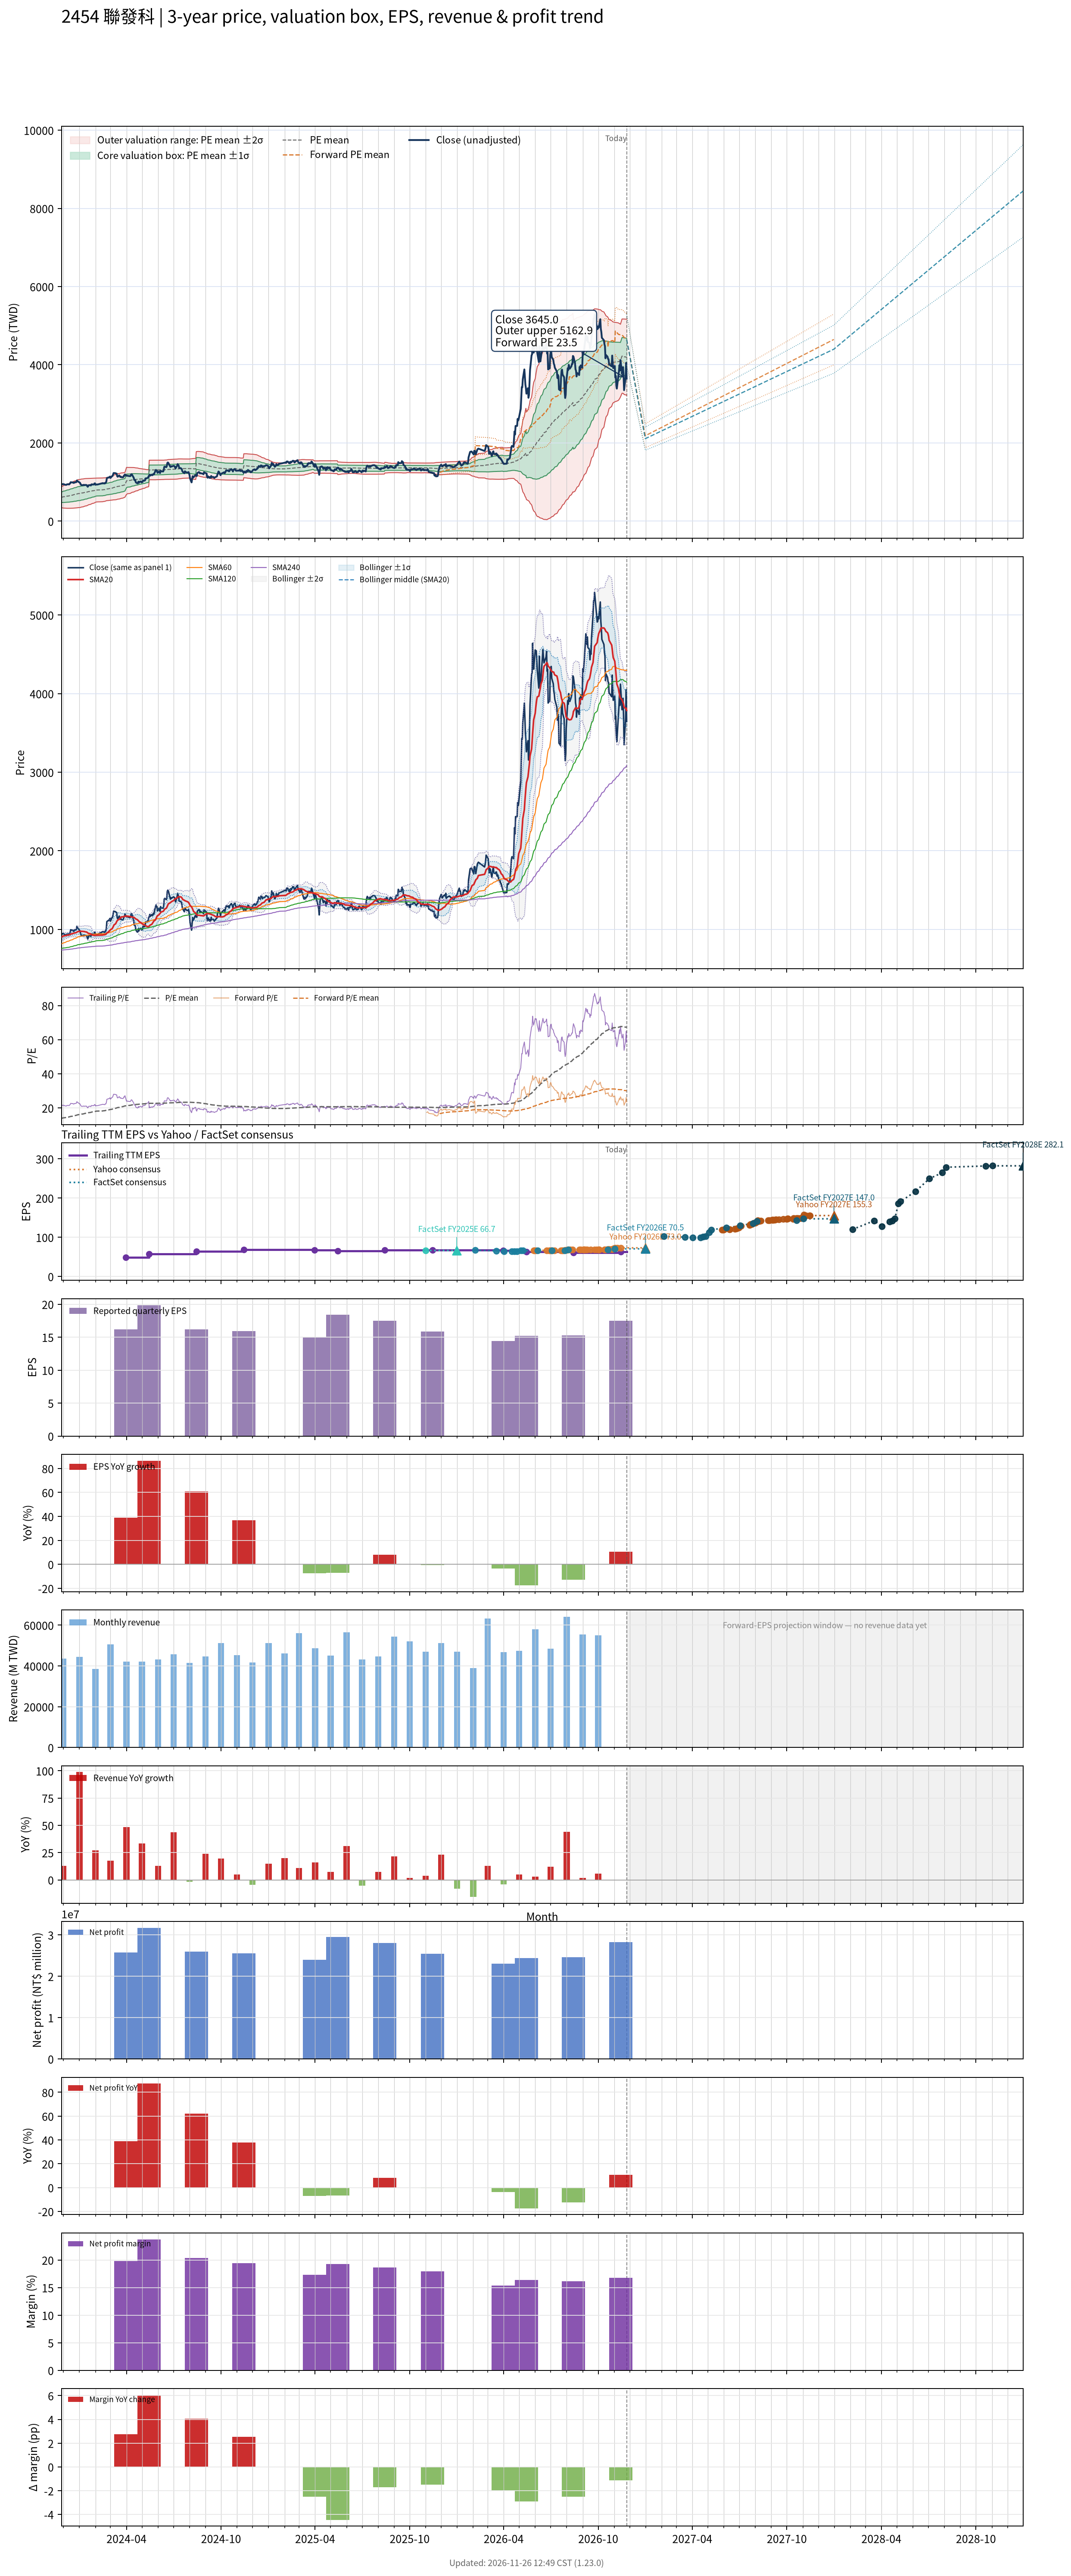

The table this chart was drawn from, first rows:
# chart-version: skill-stock-dynamic-val…
date, close, available_date, period_end, eps, ttm_eps, pe, pe_mean, pe_std, price_m2, price_m1, price_mean, price_p1, price_p2, as_of_date, forward_eps, forward_pe, forward_pe_mean, forward_pe_std, forward_price_m2, forward_price_m1, forward_price_mean, forward_price_p1, forward_price_p2
2023-11-27, 931, 2023-11-14, 2023-09-30, 11.64, 43.99, 21.16, 13.84, 3.004, 344.7, 476.9, 609, 741.1, 873.3, , , , , , , , , , 
2023-11-28, 942, 2023-11-14, 2023-09-30, 11.64, 43.99, 21.41, 13.92, 3.076, 341.9, 477.2, 612.5, 747.8, 883.2, , , , , , , , , , 
2023-11-29, 948, 2023-11-14, 2023-09-30, 11.64, 43.99, 21.55, 14.01, 3.148, 339.2, 477.6, 616.1, 754.6, 893, , , , , , , , , , 
2023-11-30, 945, 2023-11-14, 2023-09-30, 11.64, 43.99, 21.48, 14.08, 3.215, 336.7, 478.2, 619.6, 761, 902.4, , , , , , , , , , 
2023-12-01, 947, 2023-11-14, 2023-09-30, 11.64, 43.99, 21.53, 14.16, 3.28, 334.5, 478.8, 623.1, 767.4, 911.6, , , , , , , , , , 
2023-12-04, 933, 2023-11-14, 2023-09-30, 11.64, 43.99, 21.21, 14.24, 3.335, 333.1, 479.8, 626.5, 773.2, 920, , , , , , , , , , 
2023-12-05, 929, 2023-11-14, 2023-09-30, 11.64, 43.99, 21.12, 14.32, 3.387, 331.9, 480.9, 629.9, 778.9, 927.9, , , , , , , , , , 
2023-12-06, 927, 2023-11-14, 2023-09-30, 11.64, 43.99, 21.07, 14.39, 3.436, 330.8, 482, 633.1, 784.3, 935.5, , , , , , , , , , 
2023-12-07, 931, 2023-11-14, 2023-09-30, 11.64, 43.99, 21.16, 14.47, 3.485, 329.8, 483.1, 636.5, 789.8, 943.1, , , , , , , , , , 
2023-12-08, 943, 2023-11-14, 2023-09-30, 11.64, 43.99, 21.44, 14.55, 3.535, 329, 484.4, 639.9, 795.4, 950.9, , , , , , , , , , 
2023-12-11, 941, 2023-11-14, 2023-09-30, 11.64, 43.99, 21.39, 14.63, 3.579, 328.6, 486, 643.5, 801, 958.4, , , , , , , , , , 
2023-12-12, 939, 2023-11-14, 2023-09-30, 11.64, 43.99, 21.35, 14.7, 3.625, 327.9, 487.4, 646.8, 806.3, 965.7, , , , , , , , , , 
2023-12-13, 955, 2023-11-14, 2023-09-30, 11.64, 43.99, 21.71, 14.8, 3.662, 328.7, 489.8, 650.9, 811.9, 973, , , , , , , , , , 
2023-12-14, 966, 2023-11-14, 2023-09-30, 11.64, 43.99, 21.96, 14.89, 3.701, 329.3, 492.1, 654.9, 817.8, 980.6, , , , , , , , , , 
2023-12-15, 996, 2023-11-14, 2023-09-30, 11.64, 43.99, 22.64, 14.99, 3.748, 329.6, 494.5, 659.3, 824.2, 989, , , , , , , , , , 
2023-12-18, 989, 2023-11-14, 2023-09-30, 11.64, 43.99, 22.48, 15.09, 3.787, 330.5, 497.1, 663.7, 830.3, 996.9, , , , , , , , , , 
2023-12-19, 992, 2023-11-14, 2023-09-30, 11.64, 43.99, 22.55, 15.18, 3.828, 331.2, 499.6, 668, 836.4, 1005, , , , , , , , , , 
2023-12-20, 983, 2023-11-14, 2023-09-30, 11.64, 43.99, 22.35, 15.28, 3.862, 332.4, 502.3, 672.2, 842.1, 1012, , , , , , , , , , 
2023-12-21, 976, 2023-11-14, 2023-09-30, 11.64, 43.99, 22.19, 15.38, 3.89, 334.2, 505.3, 676.4, 847.5, 1019, , , , , , , , , , 
2023-12-22, 990, 2023-11-14, 2023-09-30, 11.64, 43.99, 22.51, 15.47, 3.92, 335.8, 508.3, 680.7, 853.2, 1026, , , , , , , , , , 
2023-12-25, 995, 2023-11-14, 2023-09-30, 11.64, 43.99, 22.62, 15.57, 3.951, 337.4, 511.2, 685, 858.8, 1033, , , , , , , , , , 
2023-12-26, 1000, 2023-11-14, 2023-09-30, 11.64, 43.99, 22.73, 15.67, 3.981, 339.1, 514.3, 689.4, 864.5, 1040, , , , , , , , , , 
2023-12-27, 1040, 2023-11-14, 2023-09-30, 11.64, 43.99, 23.64, 15.78, 4.021, 340.4, 517.2, 694.1, 871, 1048, , , , , , , , , , 
2023-12-28, 1025, 2023-11-14, 2023-09-30, 11.64, 43.99, 23.3, 15.88, 4.05, 342.4, 520.6, 698.7, 876.9, 1055, , , , , , , , , , 
2023-12-29, 1015, 2023-11-14, 2023-09-30, 11.64, 43.99, 23.07, 15.99, 4.072, 345.1, 524.2, 703.4, 882.5, 1062, , , , , , , , , , 
2024-01-02, 981, 2023-11-14, 2023-09-30, 11.64, 43.99, 22.3, 16.09, 4.083, 348.4, 528, 707.6, 887.2, 1067, , , , , , , , , , 
2024-01-03, 953, 2023-11-14, 2023-09-30, 11.64, 43.99, 21.66, 16.18, 4.084, 352.3, 532, 711.6, 891.3, 1071, , , , , , , , , , 
2024-01-04, 928, 2023-11-14, 2023-09-30, 11.64, 43.99, 21.1, 16.26, 4.076, 356.9, 536.2, 715.5, 894.8, 1074, , , , , , , , , , 
2024-01-05, 921, 2023-11-14, 2023-09-30, 11.64, 43.99, 20.94, 16.35, 4.066, 361.5, 540.3, 719.2, 898.1, 1077, , , , , , , , , , 
2024-01-08, 920, 2023-11-14, 2023-09-30, 11.64, 43.99, 20.91, 16.44, 4.053, 366.4, 544.7, 723, 901.3, 1080, , , , , , , , , , 
2024-01-09, 928, 2023-11-14, 2023-09-30, 11.64, 43.99, 21.1, 16.52, 4.04, 371.4, 549.1, 726.8, 904.5, 1082, , , , , , , , , , 
2024-01-10, 924, 2023-11-14, 2023-09-30, 11.64, 43.99, 21, 16.61, 4.026, 376.3, 553.4, 730.5, 907.7, 1085, , , , , , , , , , 
2024-01-11, 920, 2023-11-14, 2023-09-30, 11.64, 43.99, 20.91, 16.69, 4.009, 381.5, 557.9, 734.3, 910.6, 1087, , , , , , , , , , 
2024-01-12, 926, 2023-11-14, 2023-09-30, 11.64, 43.99, 21.05, 16.78, 3.99, 387.1, 562.6, 738.1, 913.6, 1089, , , , , , , , , , 
2024-01-15, 922, 2023-11-14, 2023-09-30, 11.64, 43.99, 20.96, 16.87, 3.966, 393, 567.5, 741.9, 916.4, 1091, , , , , , , , , , 
2024-01-16, 895, 2023-11-14, 2023-09-30, 11.64, 43.99, 20.35, 16.95, 3.932, 399.6, 572.6, 745.6, 918.6, 1092, , , , , , , , , , 
2024-01-17, 879, 2023-11-14, 2023-09-30, 11.64, 43.99, 19.98, 17.03, 3.893, 406.7, 577.9, 749.2, 920.4, 1092, , , , , , , , , , 
2024-01-18, 897, 2023-11-14, 2023-09-30, 11.64, 43.99, 20.39, 17.11, 3.854, 413.8, 583.3, 752.9, 922.4, 1092, , , , , , , , , , 
2024-01-19, 920, 2023-11-14, 2023-09-30, 11.64, 43.99, 20.91, 17.2, 3.817, 421, 588.9, 756.8, 924.7, 1093, , , , , , , , , , 
2024-01-22, 922, 2023-11-14, 2023-09-30, 11.64, 43.99, 20.96, 17.29, 3.786, 427.5, 594, 760.5, 927.1, 1094, , , , , , , , , , 
2024-01-23, 911, 2023-11-14, 2023-09-30, 11.64, 43.99, 20.71, 17.37, 3.755, 433.7, 598.9, 764.1, 929.2, 1094, , , , , , , , , , 
2024-01-24, 936, 2023-11-14, 2023-09-30, 11.64, 43.99, 21.28, 17.45, 3.726, 440, 603.9, 767.8, 931.7, 1096, , , , , , , , , , 
2024-01-25, 943, 2023-11-14, 2023-09-30, 11.64, 43.99, 21.44, 17.54, 3.696, 446.5, 609, 771.6, 934.2, 1097, , , , , , , , , , 
2024-01-26, 936, 2023-11-14, 2023-09-30, 11.64, 43.99, 21.28, 17.63, 3.662, 453.2, 614.3, 775.4, 936.5, 1098, , , , , , , , , , 
2024-01-29, 938, 2023-11-14, 2023-09-30, 11.64, 43.99, 21.32, 17.72, 3.622, 460.6, 619.9, 779.3, 938.6, 1098, , , , , , , , , , 
2024-01-30, 963, 2023-11-14, 2023-09-30, 11.64, 43.99, 21.89, 17.81, 3.587, 467.7, 625.5, 783.3, 941.1, 1099, , , , , , , , , , 
2024-01-31, 966, 2023-11-14, 2023-09-30, 11.64, 43.99, 21.96, 17.9, 3.549, 475.2, 631.3, 787.4, 943.5, 1100, , , , , , , , , , 
2024-02-01, 930, 2023-11-14, 2023-09-30, 11.64, 43.99, 21.14, 17.99, 3.496, 483.7, 637.5, 791.3, 945.1, 1099, , , , , , , , , , 
2024-02-02, 936, 2023-11-14, 2023-09-30, 11.64, 43.99, 21.28, 18.06, 3.478, 488.3, 641.3, 794.3, 947.3, 1100, , , , , , , , , , 
2024-02-05, 937, 2023-11-14, 2023-09-30, 11.64, 43.99, 21.3, 18.13, 3.46, 493, 645.2, 797.3, 949.5, 1102, , , , , , , , , , 
2024-02-15, 972, 2023-11-14, 2023-09-30, 11.64, 43.99, 22.1, 18.2, 3.45, 497.1, 648.8, 800.6, 952.3, 1104, , , , , , , , , , 
2024-02-16, 970, 2023-11-14, 2023-09-30, 11.64, 43.99, 22.05, 18.27, 3.434, 501.8, 652.9, 803.9, 954.9, 1106, , , , , , , , , , 
2024-02-19, 963, 2023-11-14, 2023-09-30, 11.64, 43.99, 21.89, 18.35, 3.415, 506.7, 657, 807.2, 957.4, 1108, , , , , , , , , , 
2024-02-20, 982, 2023-11-14, 2023-09-30, 11.64, 43.99, 22.32, 18.43, 3.396, 511.8, 661.2, 810.6, 960, 1109, , , , , , , , , , 
2024-02-21, 981, 2023-11-14, 2023-09-30, 11.64, 43.99, 22.3, 18.51, 3.377, 516.9, 665.5, 814, 962.6, 1111, , , , , , , , , , 
2024-02-22, 1015, 2023-11-14, 2023-09-30, 11.64, 43.99, 23.07, 18.59, 3.363, 521.9, 669.8, 817.8, 965.7, 1114, , , , , , , , , , 
2024-02-23, 1100, 2023-11-14, 2023-09-30, 11.64, 43.99, 25.01, 18.69, 3.378, 524.8, 673.4, 822.1, 970.7, 1119, , , , , , , , , , 
2024-02-26, 1115, 2023-11-14, 2023-09-30, 11.64, 43.99, 25.35, 18.79, 3.397, 527.6, 677, 826.4, 975.9, 1125, , , , , , , , , , 
2024-02-27, 1115, 2023-11-14, 2023-09-30, 11.64, 43.99, 25.35, 18.89, 3.414, 530.4, 680.6, 830.8, 981, 1131, , , , , , , , , , 
... 667 more rows
